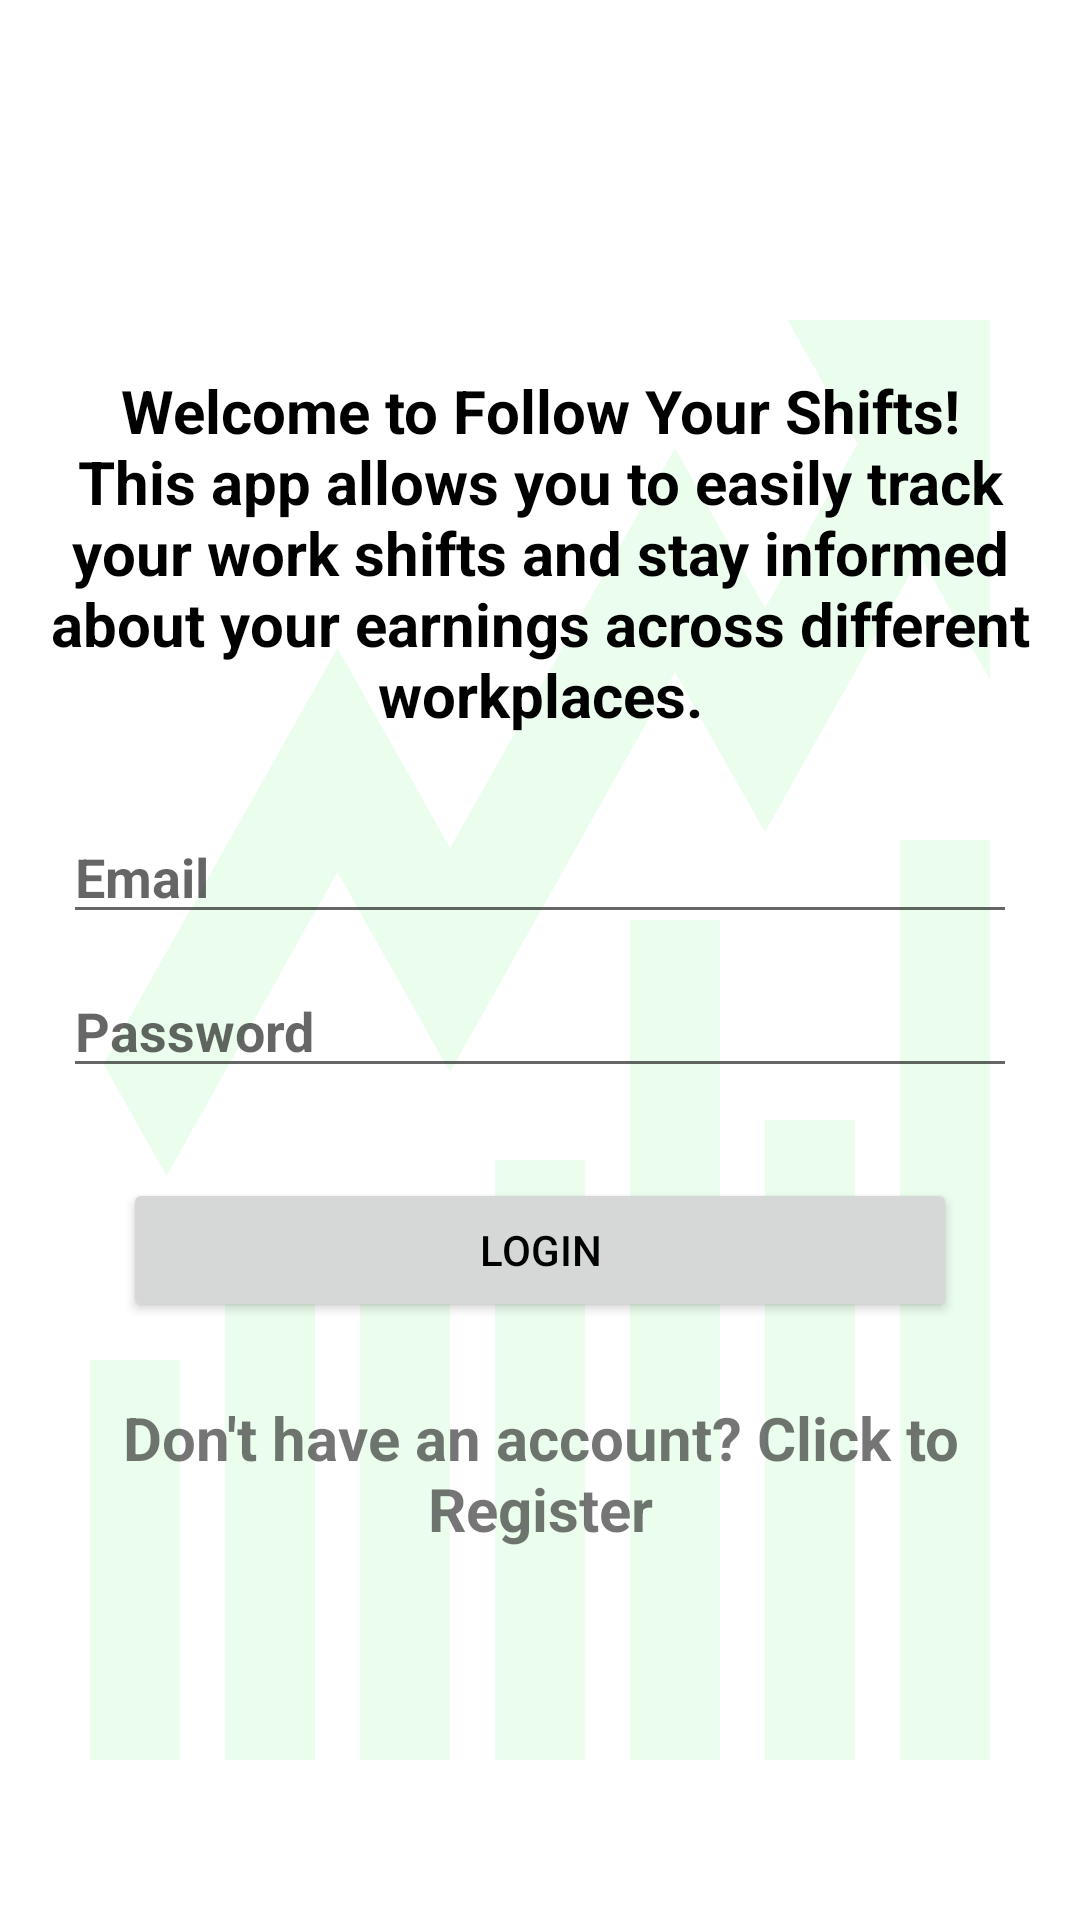

Reconstruct the res/layout file that produces this screen, plus the resources it refers to.
<!-- AndroidManifest.xml: application theme Theme.FollowYourShifts -->
<!-- res/layout/activity_login.xml -->
<?xml version="1.0" encoding="utf-8"?>
<LinearLayout xmlns:android="http://schemas.android.com/apk/res/android"
    xmlns:tools="http://schemas.android.com/tools"
    android:layout_width="match_parent"
    android:layout_height="match_parent"
    android:orientation="vertical"
    android:gravity="center"
    android:padding="16dp"
    tools:context=".Activities.LoginActivity"
    android:background="@drawable/bullish_svgrepo_com_35"
    android:backgroundTint="@color/strong_green2"
    android:backgroundTintMode="src_atop"
    >

    <TextView
        android:textStyle="bold"
        android:textSize="20sp"
        android:gravity="center"
        android:textColor="@color/black"
        android:id="@+id/login_message"
        android:layout_width="match_parent"
        android:layout_height="wrap_content"
        android:text="Welcome to Follow Your Shifts! This app allows you to easily track your work shifts and stay informed about your earnings across different workplaces."
        android:layout_marginBottom="20dp"
        android:layout_gravity="start"/>


    <EditText
        android:id="@+id/edit_text_email"
        android:layout_width="match_parent"
        android:layout_height="wrap_content"
        android:hint="Email"
        android:layout_margin="5dp"
        android:textColor="@color/black"
        android:textStyle="bold"/>


    <EditText
        android:id="@+id/edit_text_password"
        android:layout_width="match_parent"
        android:layout_height="wrap_content"
        android:inputType="textPassword"
        android:hint="Password"
        android:layout_margin="5dp"
        android:textColor="@color/black"
        android:textStyle="bold"/>
    <ProgressBar
        android:id="@+id/progress_bar"
        android:layout_width="wrap_content"
        android:layout_height="wrap_content"
        android:visibility="gone"
        android:layout_margin="20dp"/>

    <Button
        android:id="@+id/btn_login"
        android:layout_width="match_parent"
        android:layout_height="wrap_content"
        android:text="Login"
        android:layout_margin="25dp"
        android:textColor="@color/black"/>

    <TextView
        android:textStyle="bold"
        android:textSize="20sp"
        android:gravity="center"
        android:id="@+id/tv_register"
        android:layout_width="match_parent"
        android:layout_height="wrap_content"
        android:text="Don't have an account? Click to Register" />

</LinearLayout>
<!-- resources referenced by this layout -->
<resources>
  <color name="black">#FF000000</color>
  <color name="strong_green2">#C5F9CA</color>
  <!-- drawable bullish_svgrepo_com_35 (drawable) -->
  <vector android:alpha="0.35" android:height="800dp"
      android:viewportHeight="1024" android:viewportWidth="1024"
      android:width="800dp" xmlns:android="http://schemas.android.com/apk/res/android">
      <path android:fillColor="#4CAF50" android:pathData="M853.3,448h85.3v490.7h-85.3zM725.3,597.3h85.3v341.3h-85.3zM597.3,490.7h85.3v448h-85.3zM469.3,618.7h85.3v320h-85.3zM341.3,682.7h85.3v256h-85.3zM213.3,640h85.3v298.7h-85.3zM85.3,725.3h85.3v213.3H85.3z"/>
      <path android:fillColor="#388E3C" android:pathData="M855.5,194.1L725.3,324.3l-85.3,-85.3 -213.3,213.3 -106.7,-106.7L98.1,567.5l59.7,59.7 162.1,-162.1 106.7,106.7 213.3,-213.3 85.3,85.3 189.9,-189.9z"/>
      <path android:fillColor="#388E3C" android:pathData="M938.7,170.7h-192l192,192z"/>
  </vector>
  <style name="Theme.FollowYourShifts" parent="Theme.MaterialComponents.Light.NoActionBar">
          
          
          <item name="colorPrimary">@color/light_green</item>
          
      </style>
  <color name="light_green">#D7FFDB</color>
</resources>
